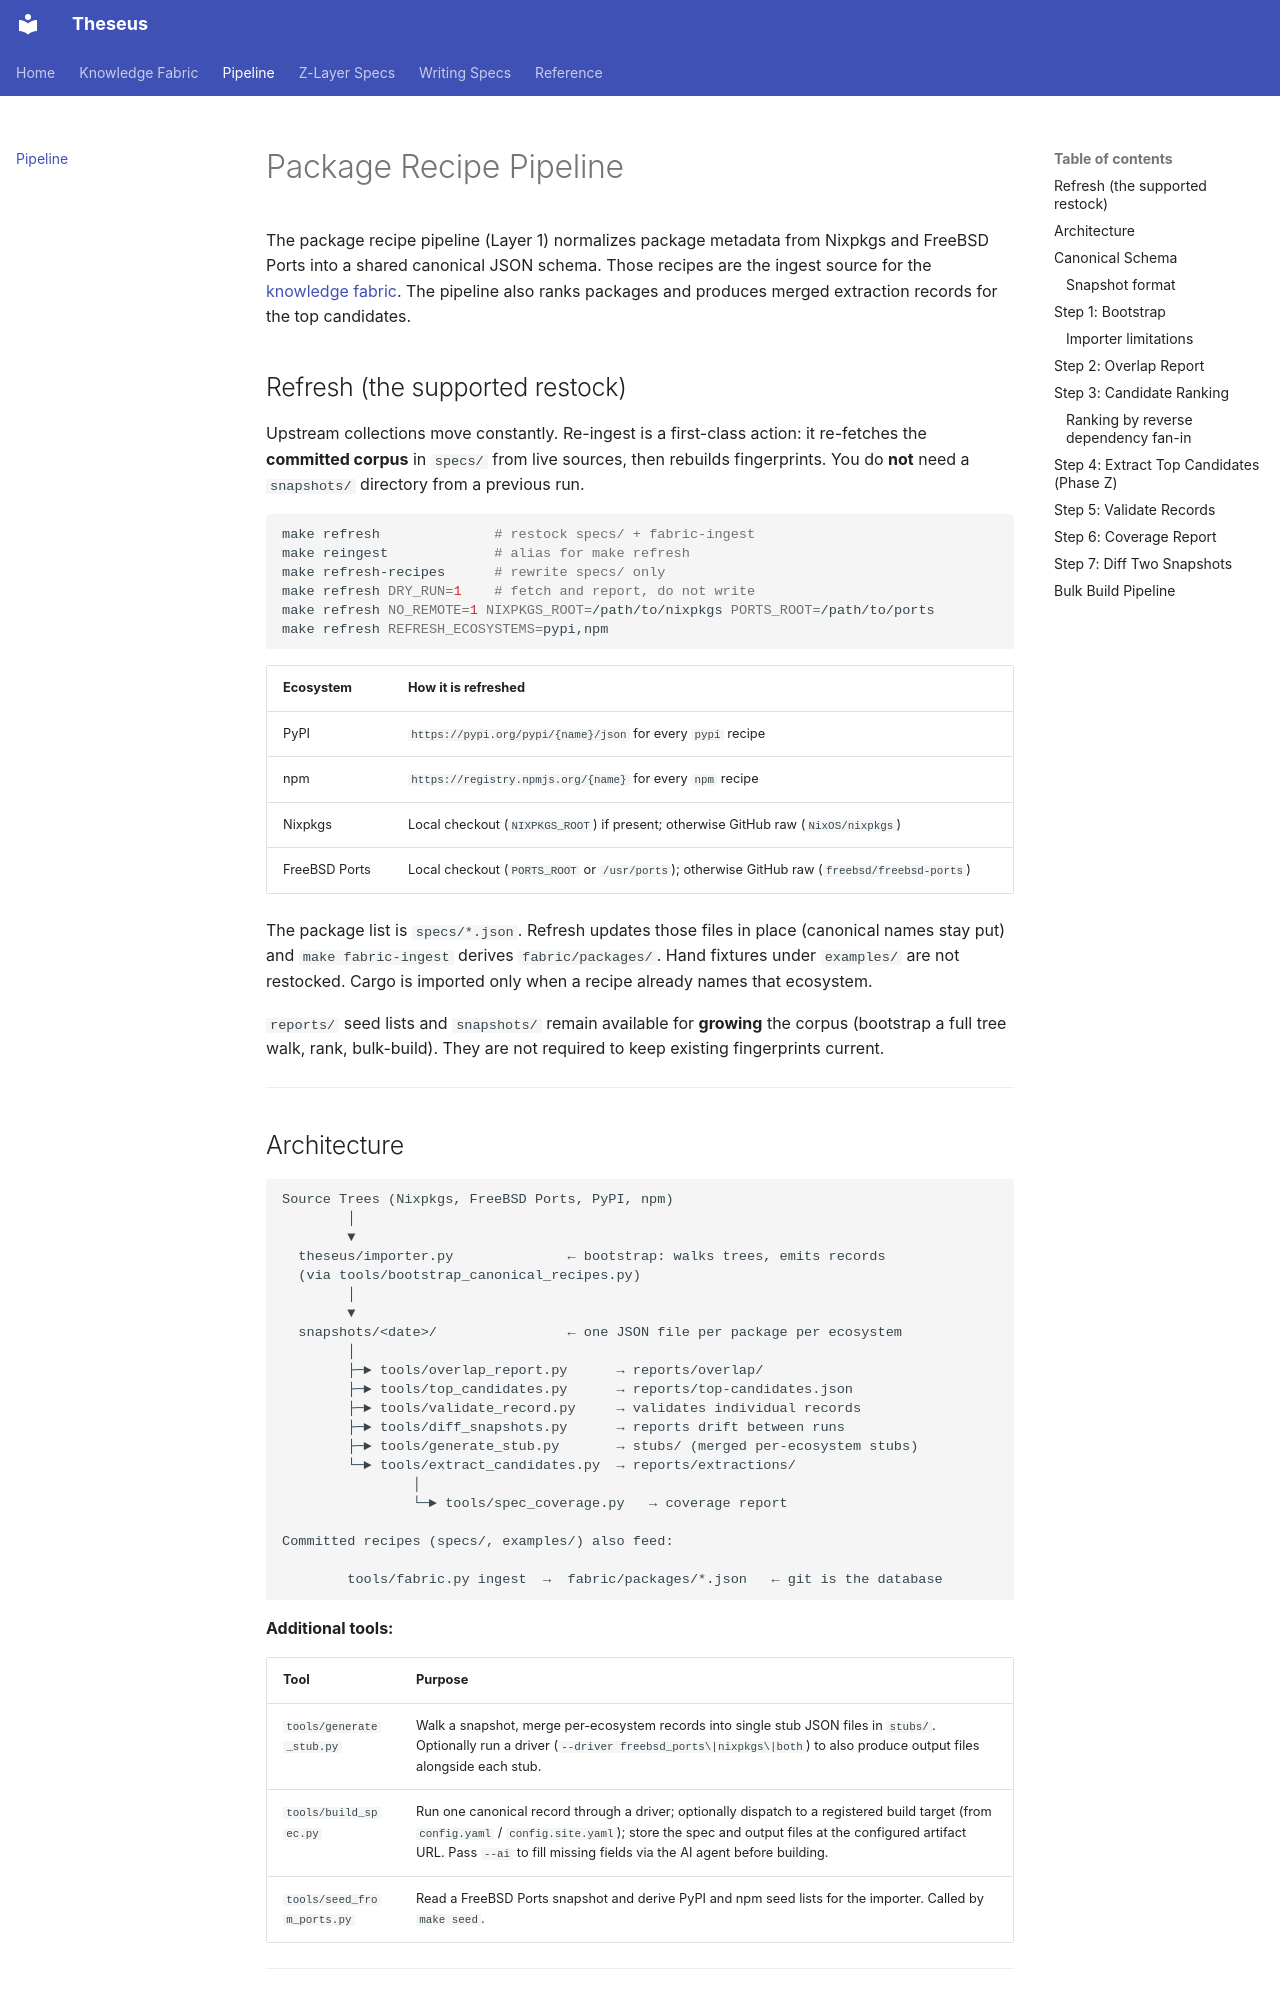

repository: jordanhubbard/Theseus · page: pipeline/index.html · generator: mkdocs

# Package Recipe Pipeline

The package recipe pipeline (Layer 1) normalizes package metadata from Nixpkgs and
FreeBSD Ports into a shared canonical JSON schema. Those recipes are the ingest
source for the [knowledge fabric](fabric.md). The pipeline also ranks packages
and produces merged extraction records for the top candidates.

## Refresh (the supported restock)

Upstream collections move constantly. Re-ingest is a first-class action: it
re-fetches the **committed corpus** in `specs/` from live sources, then rebuilds
fingerprints. You do **not** need a `snapshots/` directory from a previous run.

```bash
make refresh              # restock specs/ + fabric-ingest
make reingest             # alias for make refresh
make refresh-recipes      # rewrite specs/ only
make refresh DRY_RUN=1    # fetch and report, do not write
make refresh NO_REMOTE=1 NIXPKGS_ROOT=/path/to/nixpkgs PORTS_ROOT=/path/to/ports
make refresh REFRESH_ECOSYSTEMS=pypi,npm
```

| Ecosystem | How it is refreshed |
|-----------|---------------------|
| PyPI | `https://pypi.org/pypi/{name}/json` for every `pypi` recipe |
| npm | `https://registry.npmjs.org/{name}` for every `npm` recipe |
| Nixpkgs | Local checkout (`NIXPKGS_ROOT`) if present; otherwise GitHub raw (`NixOS/nixpkgs`) |
| FreeBSD Ports | Local checkout (`PORTS_ROOT` or `/usr/ports`); otherwise GitHub raw (`freebsd/freebsd-ports`) |

The package list is `specs/*.json`. Refresh updates those files in place (canonical
names stay put) and `make fabric-ingest` derives `fabric/packages/`. Hand fixtures
under `examples/` are not restocked. Cargo is imported only when a recipe already
names that ecosystem.

`reports/` seed lists and `snapshots/` remain available for **growing** the corpus
(bootstrap a full tree walk, rank, bulk-build). They are not required to keep
existing fingerprints current.

---
